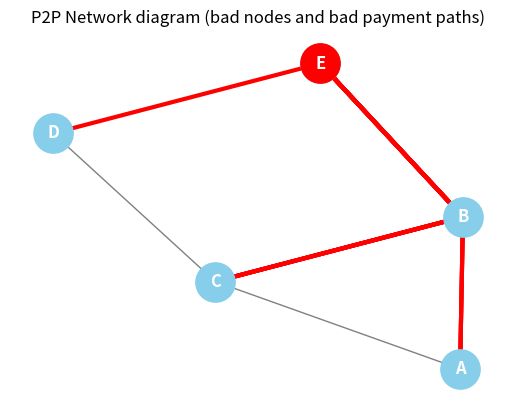

This chart was generated by the following Python code:
import networkx as nx
import matplotlib.pyplot as plt
import random

# 創建一個簡單的圖形
G = nx.Graph()
nodes = ['A', 'B', 'C', 'D', 'E'] # 5個節點
G.add_nodes_from(nodes)

# 添加邊
edges = [('A', 'B'), ('B', 'C'), ('C', 'D'), ('D', 'E'), ('A', 'C'), ('B', 'E')]
G.add_edges_from(edges)

print("圖形節點:", G.nodes())
print("圖形邊緣:", G.edges())

# 隨機選擇壞節點
num_bad_nodes = 1 # 可以根據需要調整
bad_nodes = random.sample(list(G.nodes()), num_bad_nodes)
print("壞節點:", bad_nodes)
# 模擬壞付款
num_bad_payments = 10 # 模擬的壞付款數量
bad_payments_paths = []

for _ in range(num_bad_payments):
    sender = random.choice(bad_nodes) # 壞付款從壞節點發起

    # 隨機選擇接收節點，確保不與發送節點相同
    possible_receivers = [node for node in G.nodes() if node != sender]
    if not possible_receivers:
        continue # 如果沒有其他節點可以接收，則跳過

    receiver = random.choice(possible_receivers)

    try:
        # 計算最短路徑 (假設所有邊權重為1，即最短路徑就是邊數最少)
        path = nx.shortest_path(G, source=sender, target=receiver)
        bad_payments_paths.append(path)
    except nx.NetworkXNoPath:
        print(f"從 {sender} 到 {receiver} 沒有路徑。")
        continue

print("\n模擬的壞付款路徑:")
for path in bad_payments_paths:
    print(path)
    
# ---- 繪圖 ----
# 建立節點位置（自動排版）
pos = nx.spring_layout(G, seed=42)

# 先畫全部的邊與節點
nx.draw_networkx_edges(G, pos, width=1, edge_color='gray')
nx.draw_networkx_nodes(G, pos, node_color='skyblue', node_size=800)

# 突顯壞節點
nx.draw_networkx_nodes(G, pos, nodelist=bad_nodes, node_color='red', node_size=800)

# 畫節點標籤
nx.draw_networkx_labels(G, pos, font_color='white', font_weight='bold')

# 顯示每條壞付款的路徑（用紅線畫出）
for path in bad_payments_paths:
    edge_list = list(zip(path[:-1], path[1:]))
    nx.draw_networkx_edges(G, pos, edgelist=edge_list, width=3, edge_color='red')

plt.title("P2P Network diagram (bad nodes and bad payment paths)")
plt.axis('off')
plt.show()
